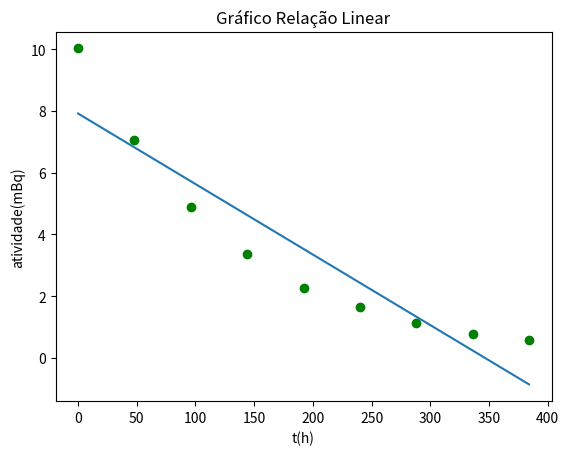

Generate this figure with matplotlib:
import numpy as np
import matplotlib.pyplot as plt

t = np.array([0, 48 , 96, 144, 192, 240, 288, 336, 384])
valores = np.array([10.03, 7.06, 4.88, 3.38, 2.26, 1.66, 1.14, 0.79, 0.58])

data_points = np.size(t)

mul_sum = np.sum(np.multiply(t, valores))

x_sum = np.sum(t)
y_sum = np.sum(valores)

m_numerator = data_points * mul_sum - x_sum * y_sum

x2_sum = np.sum(np.square(t))
x_sum2 = np.square(np.sum(t))

x_denom = data_points * x2_sum - x_sum2

m = m_numerator / x_denom   #Declive

b = (x2_sum * y_sum - x_sum * mul_sum) / x_denom  #Ordenada na origem

y2_sum = np.sum(np.square(valores))
y_sum2 = np.square(np.sum(valores))

y_denom = data_points * y2_sum - y_sum2

r2 = m_numerator**2 / (x_denom * y_denom)  #Coeficiente de Determinação

#Erros
delta_m = np.absolute(m) * np.sqrt((1 / r2 - 1) / (data_points - 2))

delta_b = delta_m * np.sqrt(x2_sum / data_points)

plt.figure(1)
plt.title("Gráfico Relação Linear")
plt.xlabel("t(h)")
plt.ylabel("atividade(mBq)")
plt.plot(t, valores, "go")
plt.plot(t, m*t + b)
print("Coeficiente de Determinação: ", r2) #r2= 0.86
plt.show()

#A relação entre a atividade e o tempo não é linear pois o valor do coeficiente de determinação está longe de 1
